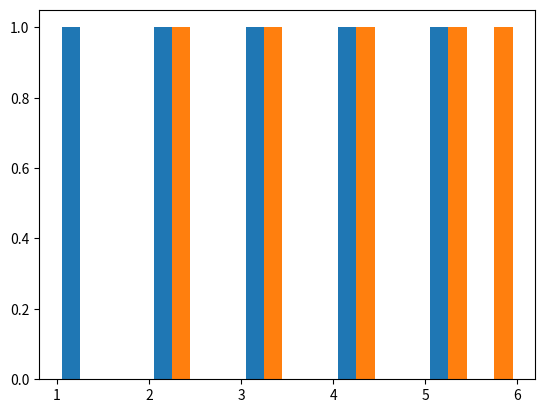

The script that saved this image:
def plot():
    try:
        import matplotlib.pyplot as plt
        import numpy as np
        import pandas as pd
    except ModuleNotFoundError:
        return

    df = pd.DataFrame(np.array([[1, 2], [2, 3], [3, 4], [4, 5], [5, 6]]),
                      columns=['one', 'two'])

    plt.hist(df)
    plt.show()


plot()
